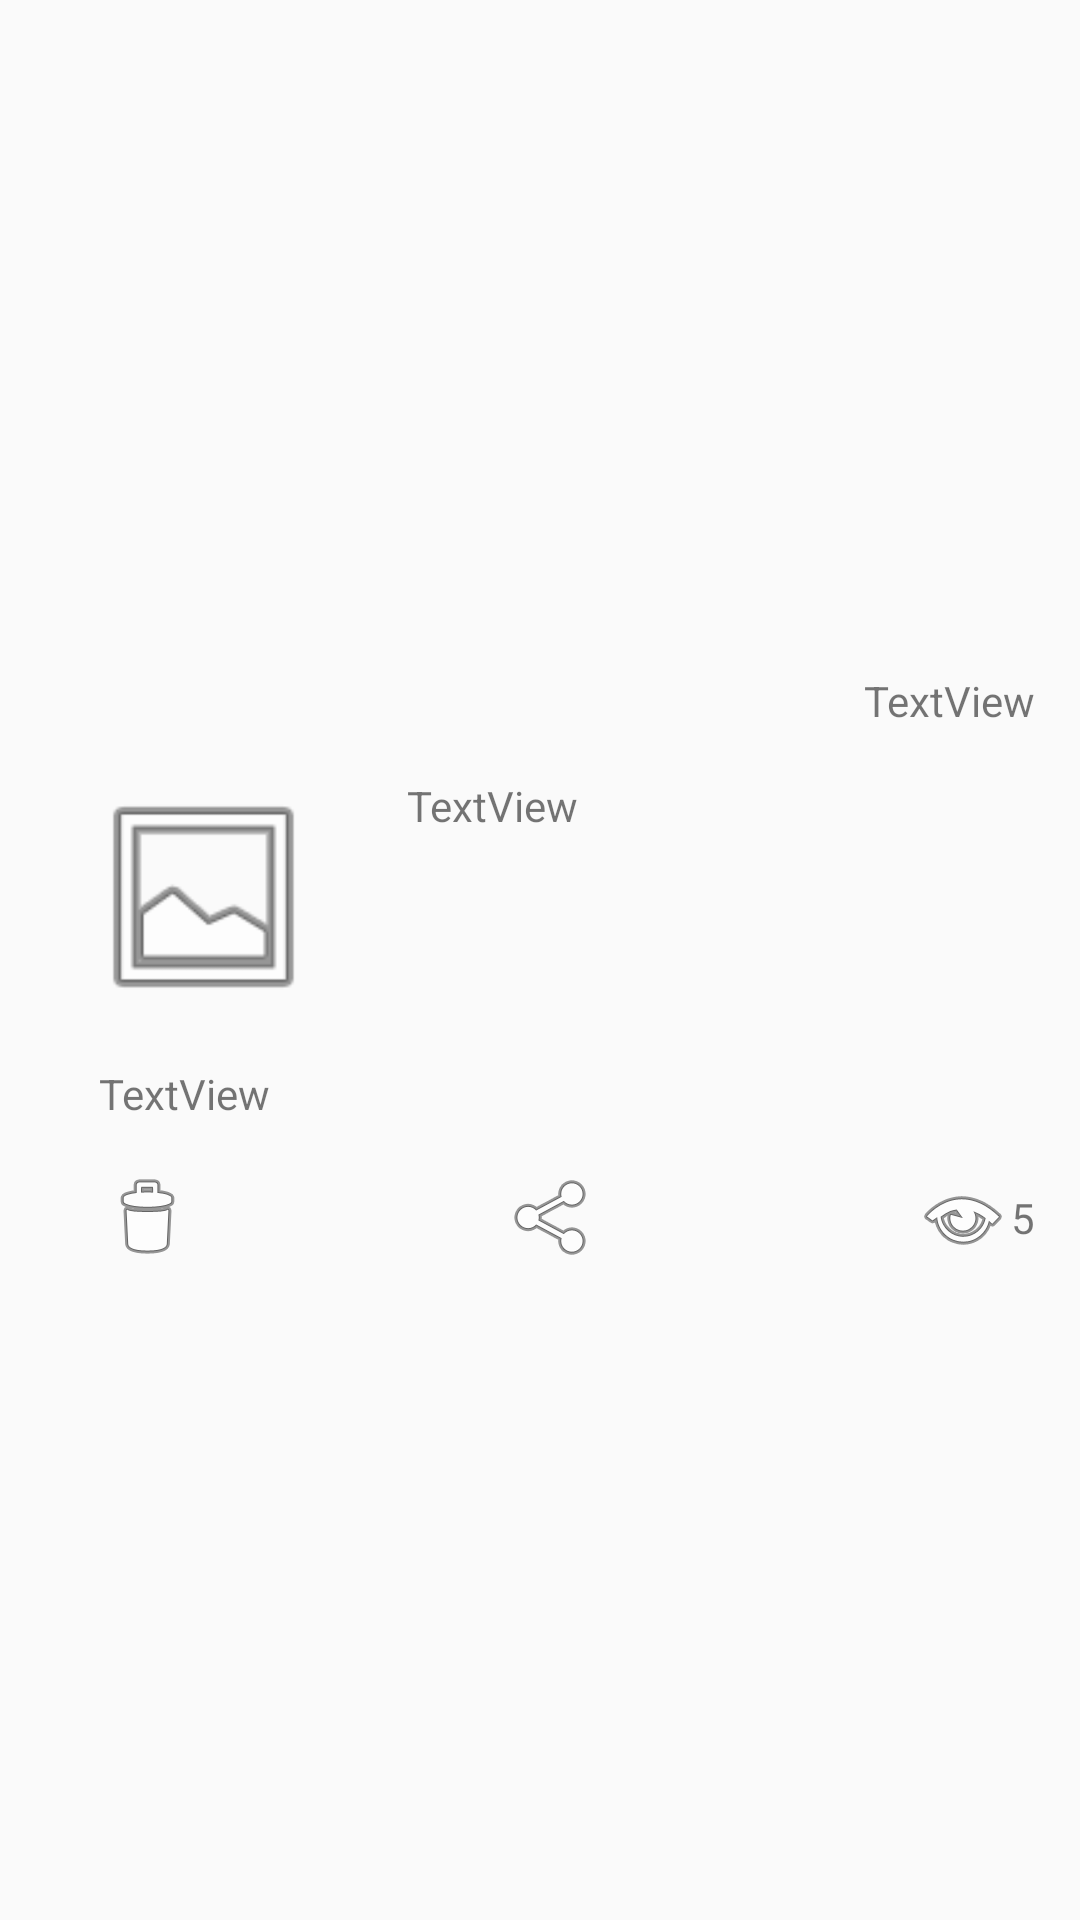

Android layout source for this screen:
<!-- AndroidManifest.xml: application theme AppTheme -->
<!-- res/layout/tab3sikayetlerim_listesi.xml -->
<?xml version="1.0" encoding="utf-8"?>

<LinearLayout xmlns:android="http://schemas.android.com/apk/res/android"
    android:layout_width="match_parent"
    android:layout_height="match_parent"
    xmlns:app="http://schemas.android.com/apk/res-auto"
    android:orientation="vertical"
    android:gravity="center"
    android:showDividers="end">


    <TextView
        android:id="@+id/tvTarih1"
        android:layout_width="wrap_content"
        android:layout_height="wrap_content"
        android:layout_marginEnd="15dp"
        android:layout_marginTop="16dp"
        android:layout_gravity="right"
        android:text="TextView" />

    <LinearLayout
        android:layout_width="match_parent"
        android:layout_height="wrap_content"
        android:orientation="horizontal"
        >
        <ImageView

            android:layout_width="80dp"
            android:layout_height="80dp"
            android:id="@+id/imFirma1"
            app:srcCompat="@android:drawable/ic_menu_gallery"
            android:layout_marginTop="16dp"
            android:layout_weight="0.25"
            />

        <TextView
            android:id="@+id/tvBaslik1"
            android:layout_width="wrap_content"
            android:layout_height="wrap_content"
            android:layout_marginTop="16dp"
            android:layout_weight="0.75"
            android:text="TextView" />
    </LinearLayout>

    <LinearLayout
        android:layout_width="match_parent"
        android:layout_height="wrap_content"
        android:orientation="horizontal"
        android:layout_marginTop="16dp"
        android:layout_marginBottom="16dp">
        <TextView
            android:id="@+id/tvİcerik1"
            android:layout_width="wrap_content"
            android:layout_height="wrap_content"
            android:layout_marginStart="33dp"
            android:layout_gravity="left"
            android:layout_weight="1"
            android:layout_marginEnd="15dp"
            android:text="TextView"
            />
    </LinearLayout>
    <LinearLayout
        android:layout_width="match_parent"
        android:layout_height="wrap_content"
        android:orientation="horizontal"
        android:layout_marginBottom="10dp">
        <ImageView
            android:layout_width="wrap_content"
            android:layout_height="wrap_content"
            android:src="@android:drawable/ic_menu_delete"
            android:layout_gravity="left"
            android:layout_marginStart="33dp"
            android:id="@+id/imDelete1"
            android:clickable="true"

            />

        <ImageView
            android:layout_width="wrap_content"
            android:layout_height="wrap_content"
            android:id="@+id/imShare1"
            android:layout_gravity="left"
            android:layout_weight="1"
            android:src="@android:drawable/ic_menu_share"
            />
        <ImageView
            android:layout_width="wrap_content"
            android:layout_height="wrap_content"
            android:src="@android:drawable/ic_menu_view"
            android:layout_gravity="left"
            />
        <TextView
            android:layout_width="wrap_content"
            android:layout_height="wrap_content"
            android:id="@+id/tvOkunma1"
            android:text="5"
            android:layout_gravity="center"
            android:layout_marginEnd="15dp"/>
    </LinearLayout>


</LinearLayout>
<!-- resources referenced by this layout -->
<resources>
  <style name="AppTheme" parent="Theme.AppCompat.Light.DarkActionBar">
          
          <item name="colorPrimary">@color/colorPrimary</item>
          <item name="colorPrimaryDark">@color/colorPrimaryDark</item>
          <item name="colorAccent">@color/colorAccent</item>
      </style>
  <color name="colorPrimary">#1976d2</color>
  <color name="colorPrimaryDark">#63a4ff</color>
  <color name="colorAccent">#004ba0</color>
</resources>
